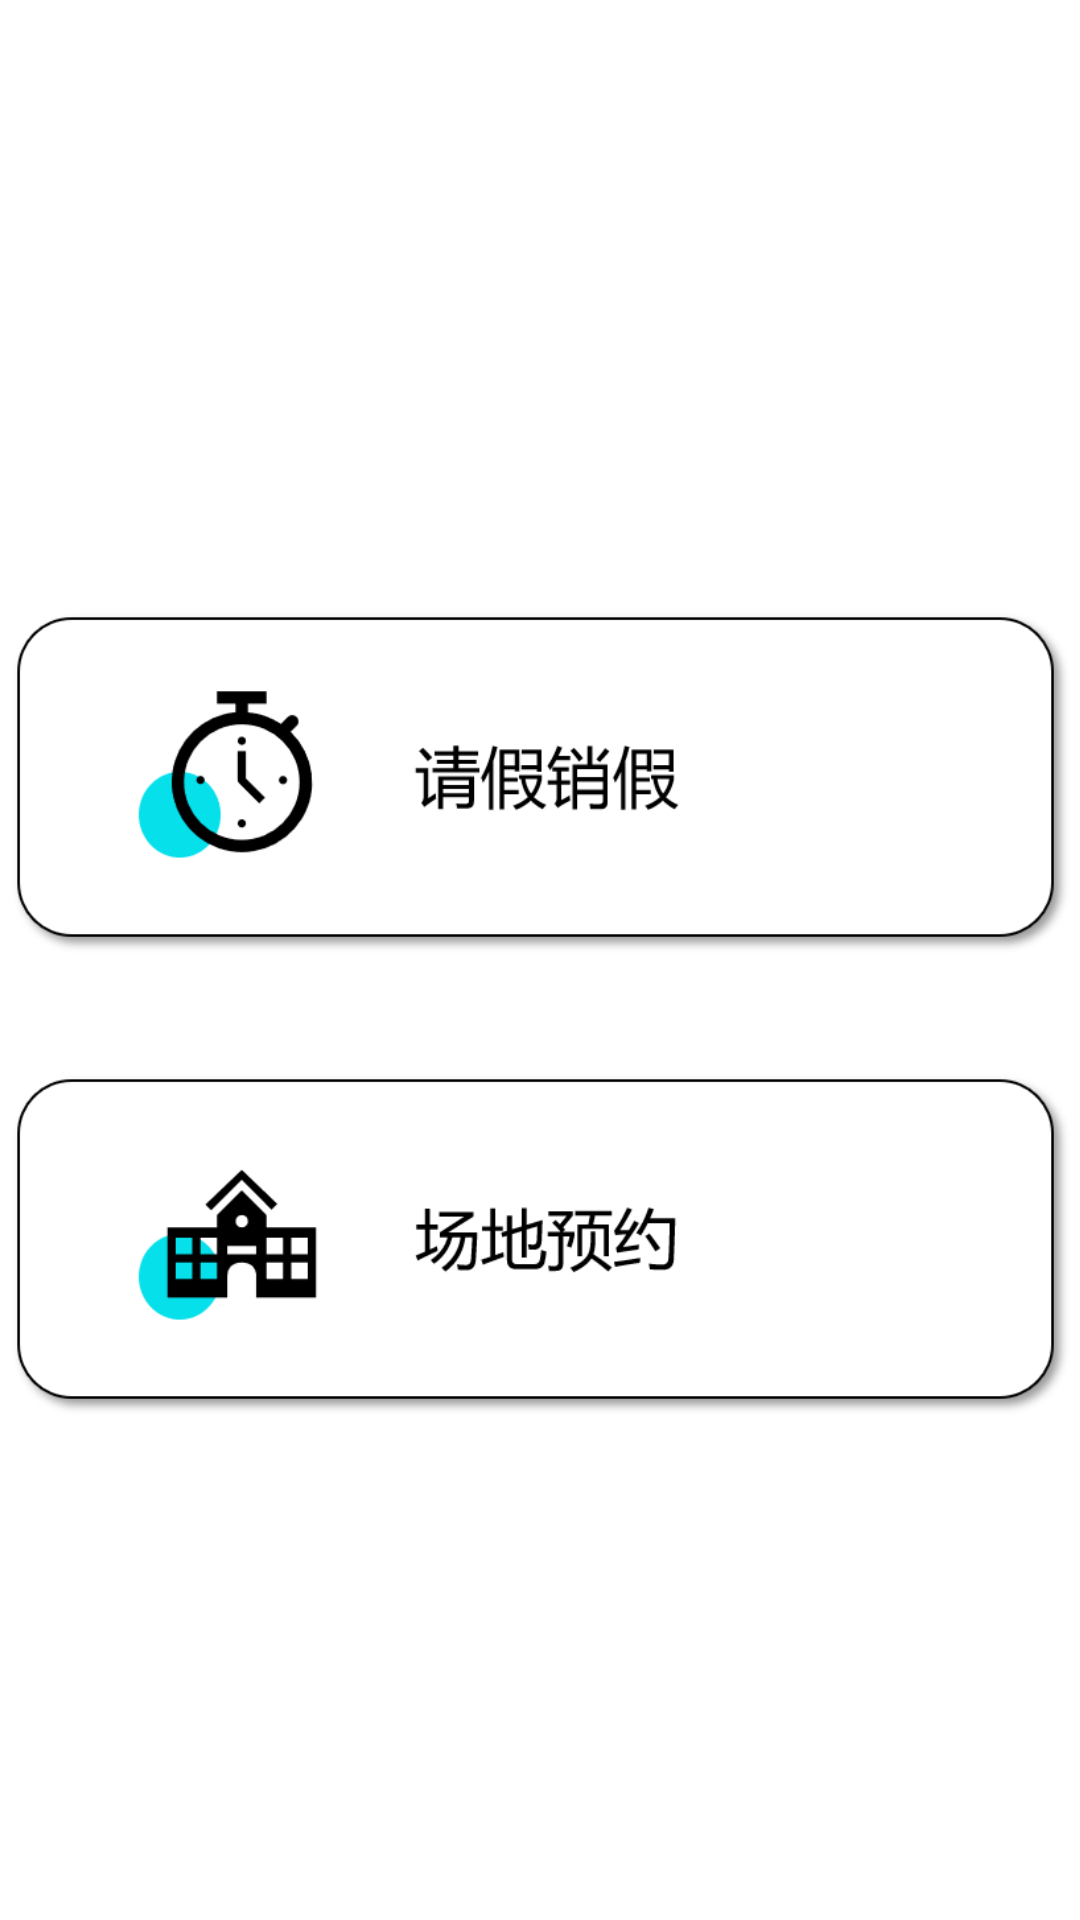

The Android layout XML behind this screen, and the referenced resources:
<!-- AndroidManifest.xml: application theme Theme.UML -->
<!-- res/layout/activity_sa.xml -->
<?xml version="1.0" encoding="utf-8"?>
<androidx.constraintlayout.widget.ConstraintLayout xmlns:android="http://schemas.android.com/apk/res/android"
    xmlns:app="http://schemas.android.com/apk/res-auto"
    xmlns:tools="http://schemas.android.com/tools"
    android:layout_width="match_parent"
    android:layout_height="match_parent"
    android:background="@drawable/background"
    tools:context=".MainActivity">

    <ImageView
        android:id="@+id/leaveRequest"
        android:layout_width="393dp"
        android:layout_height="114dp"
        android:layout_marginTop="204dp"
        app:layout_constraintEnd_toEndOf="parent"
        app:layout_constraintStart_toStartOf="parent"
        app:layout_constraintTop_toTopOf="parent"
        app:srcCompat="@drawable/leave"
        tools:visibility="visible" />

    <ImageView
        android:id="@+id/appointment"
        android:layout_width="393dp"
        android:layout_height="114dp"
        android:layout_marginBottom="204dp"
        android:layout_marginTop="40dp"
        app:layout_constraintEnd_toEndOf="parent"
        app:layout_constraintStart_toStartOf="parent"
        app:layout_constraintTop_toBottomOf="@+id/leaveRequest"
        app:srcCompat="@drawable/appointment" />

</androidx.constraintlayout.widget.ConstraintLayout>
<!-- resources referenced by this layout -->
<resources>
  <!-- drawable appointment: png bitmap (drawable-v24, 12892 bytes) -->
  <!-- drawable leave: png bitmap (drawable, 13467 bytes) -->
  <style name="Theme.UML" parent="Theme.MaterialComponents.DayNight.DarkActionBar">
          
          <item name="colorPrimary">@color/purple_500</item>
          <item name="colorPrimaryVariant">@color/purple_700</item>
          <item name="colorOnPrimary">@color/white</item>
          
          <item name="colorSecondary">@color/teal_200</item>
          <item name="colorSecondaryVariant">@color/teal_700</item>
          <item name="colorOnSecondary">@color/black</item>
          
          <item name="android:statusBarColor" tools:targetApi="l">?attr/colorPrimaryVariant</item>
          
      </style>
  <color name="purple_500">#FF6200EE</color>
  <color name="purple_700">#FF3700B3</color>
  <color name="white">#FFFFFFFF</color>
  <color name="teal_200">#FF03DAC5</color>
  <color name="teal_700">#FF018786</color>
  <color name="black">#FF000000</color>
</resources>
